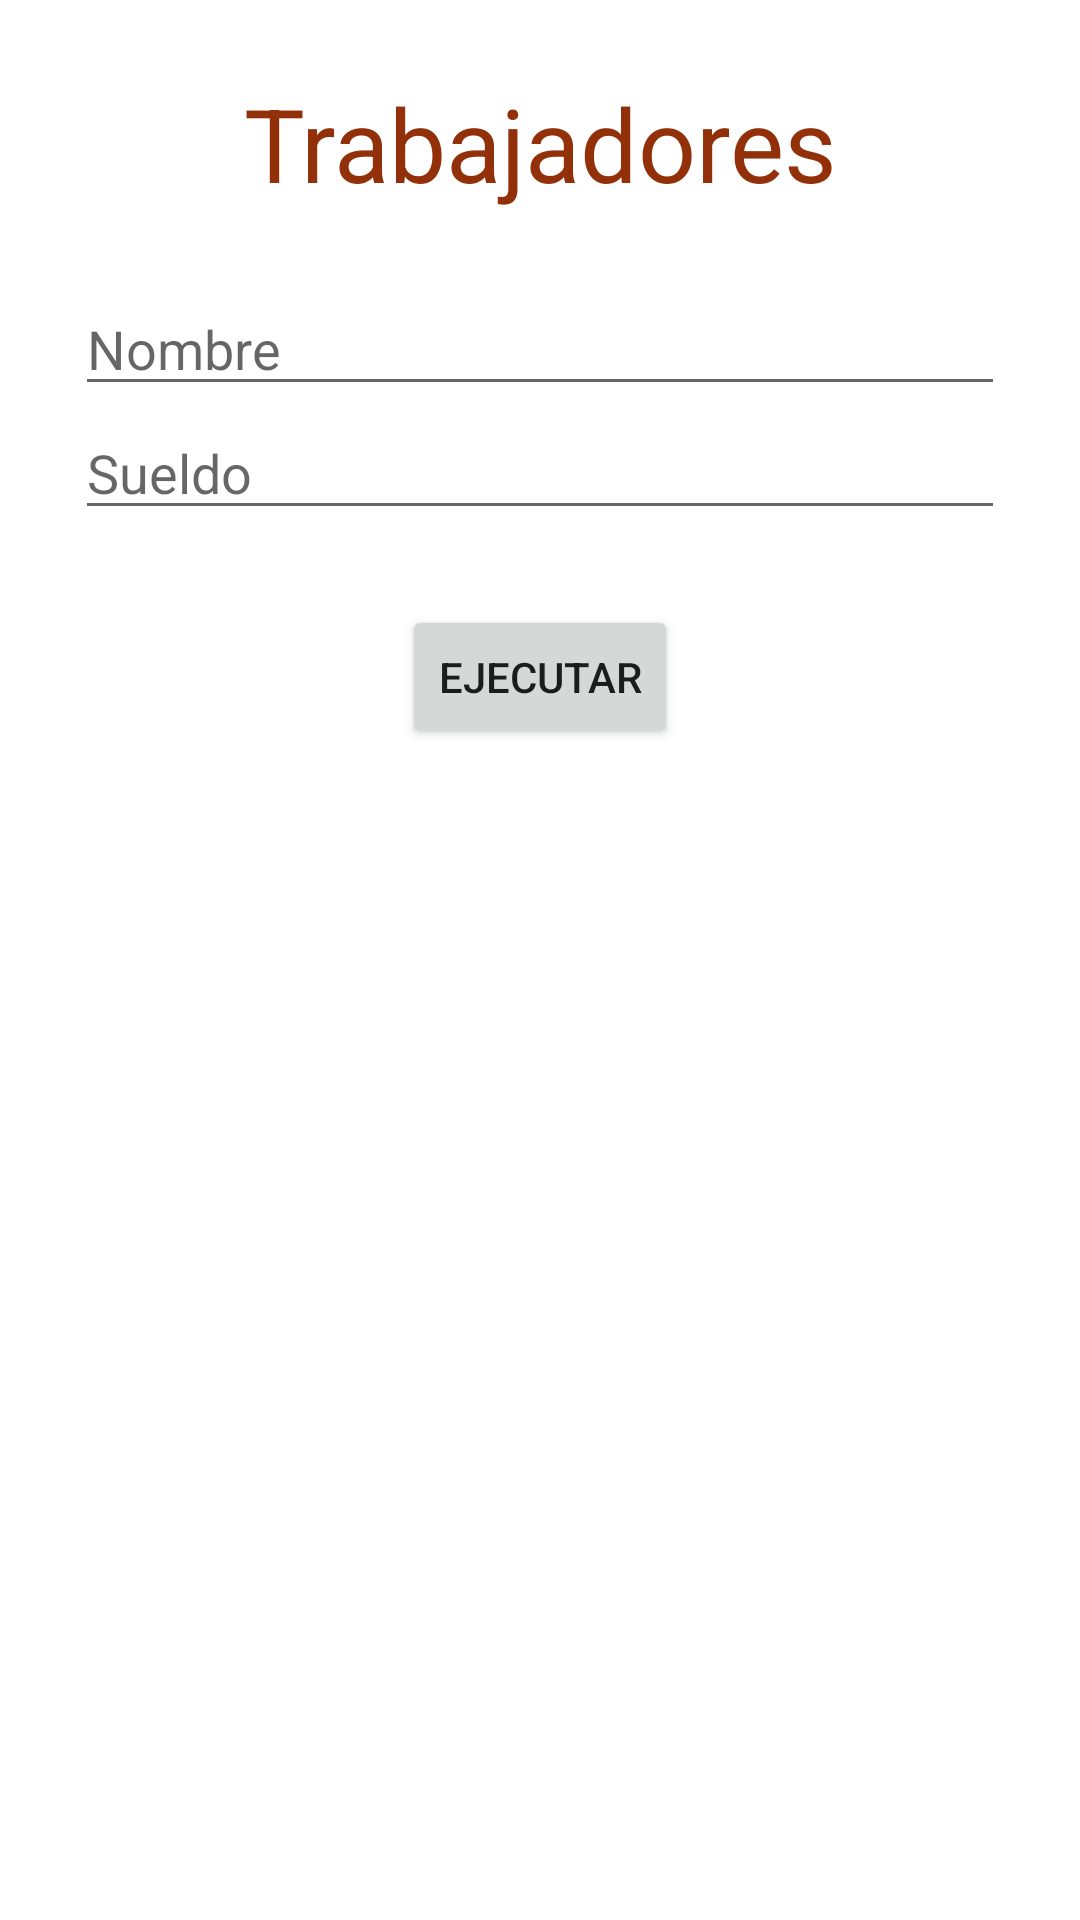

Reconstruct the res/layout file that produces this screen, plus the resources it refers to.
<!-- AndroidManifest.xml: application theme Theme.Custom -->
<!-- res/layout/activity_ex1_trabajadores.xml -->
<?xml version="1.0" encoding="utf-8"?>
<androidx.constraintlayout.widget.ConstraintLayout xmlns:android="http://schemas.android.com/apk/res/android"
    xmlns:app="http://schemas.android.com/apk/res-auto"
    xmlns:tools="http://schemas.android.com/tools"
    android:layout_width="match_parent"
    android:layout_height="match_parent"
    android:background="#FFFFFF"
    tools:context=".Ex1Trabajadores">

    <LinearLayout
        android:layout_width="0dp"
        android:layout_height="match_parent"
        android:layout_margin="25dp"
        android:gravity="center_horizontal"
        android:orientation="vertical"
        app:layout_constraintBottom_toBottomOf="parent"
        app:layout_constraintEnd_toEndOf="parent"
        app:layout_constraintStart_toStartOf="parent"
        app:layout_constraintTop_toTopOf="parent">

        <TextView
            android:id="@+id/tvEx1"
            android:layout_width="match_parent"
            android:layout_height="wrap_content"
            android:layout_marginBottom="25dp"
            android:gravity="center_horizontal"
            android:text="Trabajadores"
            android:textColor="@color/terciario"
            android:textSize="34sp" />

        <EditText
            android:id="@+id/etNombre"
            android:layout_width="match_parent"
            android:layout_height="40dp"
            android:ems="10"
            android:hint="Nombre"
            android:inputType="textPersonName" />

        <EditText
            android:id="@+id/etSueldo"
            android:layout_width="match_parent"
            android:layout_height="wrap_content"
            android:layout_marginBottom="25dp"
            android:ems="10"
            android:hint="Sueldo"
            android:inputType="numberDecimal" />

        <Button
            android:id="@+id/btnEx1"
            android:layout_width="wrap_content"
            android:layout_height="wrap_content"
            android:text="ejecutar" />
    </LinearLayout>
</androidx.constraintlayout.widget.ConstraintLayout>
<!-- resources referenced by this layout -->
<resources>
  <color name="terciario">#923009</color>
  <style name="Theme.Custom" parent="Theme.MaterialComponents.Light">
          
          <item name="colorPrimary">@color/secundario</item>
          <item name="colorPrimaryVariant">@color/primario</item>
          <item name="colorOnPrimary">@color/white</item>
          
          <item name="colorSecondary">@color/teal_200</item>
          <item name="colorSecondaryVariant">@color/teal_700</item>
          <item name="colorOnSecondary">@color/black</item>
          
          <item name="android:statusBarColor" tools:targetApi="l">?attr/colorPrimaryVariant</item>
          
      </style>
  <color name="secundario">#094f8b</color>
  <color name="primario">#2b3e78</color>
  <color name="white">#FFFFFFFF</color>
  <color name="teal_200">#FF03DAC5</color>
  <color name="teal_700">#FF018786</color>
  <color name="black">#FF000000</color>
</resources>
